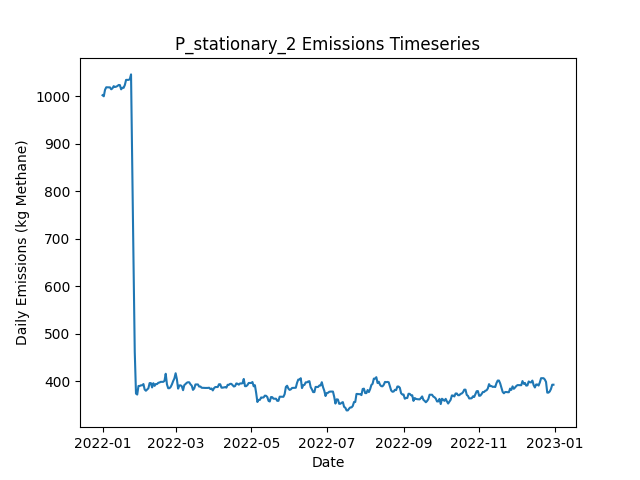

The file beside this chart, header and first rows:
Date, Daily Emissions (Kg Methane), Daily Mitigable Emissions (Kg Methane), Daily Non-Mitigable Emissions (Kg Methan…, Daily Cost ($), Active Leaks, New Leaks, Leaks Repaired, Leaks Naturally Repaired, Leaks Tagged, Daily Repair Cost ($), Daily Natural Repair Cost ($), stationary Deployment Cost ($), stationary Sites flagged for Follow-Up, stationary Leaks tagged for repair, stationary Sites Visited, stationary Travel Time (Minutes), stationary Survey Time (Minutes), OGI_FU Deployment Cost ($), OGI_FU Sites flagged for Follow-Up, OGI_FU Leaks tagged for repair, OGI_FU Sites Visited, OGI_FU Travel Time (Minutes), OGI_FU Survey Time (Minutes)
2022-01-01, 1003, 692.9, 309.6, 6030, 370, 373, 0, 1, 0.00000, 0.00000, 200, 6030, 0, , 10, 0, 0, 0.00000, , 0, 0, 0, 0
2022-01-02, 1000, 690.2, 310.1, 30, 370, 1, 0, 1, 0.00000, 0.00000, 200, 30, 0, , 10, 0, 0, 0.00000, , 0, 0, 0, 0
2022-01-03, 1014, 692.9, 321, 30, 373, 3, 0, 0, 0.00000, 0.00000, 0.00000, 30, 0, , 10, 0, 0, 0.00000, , 0, 0, 0, 0
2022-01-04, 1019, 698.3, 321, 30, 375, 2, 0, 0, 0.00000, 0.00000, 0.00000, 30, 0, , 10, 0, 0, 0.00000, , 0, 0, 0, 0
2022-01-05, 1019, 698.3, 321, 30, 375, 0, 0, 0, 0.00000, 0.00000, 0.00000, 30, 0, , 10, 0, 0, 0.00000, , 0, 0, 0, 0
2022-01-06, 1019, 698.1, 321, 30, 374, 1, 0, 2, 0.00000, 0.00000, 400, 30, 0, , 10, 0, 0, 0.00000, , 0, 0, 0, 0
2022-01-07, 1019, 698.1, 321, 30, 374, 0, 0, 0, 0.00000, 0.00000, 0.00000, 30, 0, , 10, 0, 0, 0.00000, , 0, 0, 0, 0
2022-01-08, 1015, 694, 321, 30, 375, 2, 0, 1, 0.00000, 0.00000, 200, 30, 0, , 10, 0, 0, 0.00000, , 0, 0, 0, 0
2022-01-09, 1017, 694, 323, 30, 376, 1, 0, 0, 0.00000, 0.00000, 0.00000, 30, 0, , 10, 0, 0, 0.00000, , 0, 0, 0, 0
2022-01-10, 1022, 687.8, 333.9, 1030, 376, 2, 0, 2, 62, 0.00000, 400, 30, 10, , 10, 0, 0, 1000, , 62, 3, 120, 360
2022-01-11, 1020, 688, 331.9, 1030, 376, 1, 0, 0, 61, 0.00000, 0.00000, 30, 0, , 10, 0, 0, 1000, , 61, 3, 120, 360
2022-01-12, 1021, 688.7, 331.9, 1030, 378, 2, 0, 0, 59, 0.00000, 0.00000, 30, 0, , 10, 0, 0, 1000, , 59, 3, 120, 360
2022-01-13, 1022, 688.7, 333.2, 530, 378, 1, 0, 0, 24, 0.00000, 0.00000, 30, 0, , 10, 0, 0, 500, , 24, 1, 30, 120
2022-01-14, 1024, 690.9, 333.2, 30, 378, 1, 0, 1, 0.00000, 0.00000, 200, 30, 0, , 10, 0, 0, 0.00000, , 0, 0, 0, 0
2022-01-15, 1024, 691.1, 332.8, 30, 378, 1, 0, 0, 0.00000, 0.00000, 0.00000, 30, 0, , 10, 0, 0, 0.00000, , 0, 0, 0, 0
2022-01-16, 1015, 691.1, 323.8, 30, 377, 0, 0, 0, 0.00000, 0.00000, 0.00000, 30, 0, , 10, 0, 0, 0.00000, , 0, 0, 0, 0
2022-01-17, 1018, 693.8, 324.5, 30, 379, 2, 0, 0, 0.00000, 0.00000, 0.00000, 30, 0, , 10, 0, 0, 0.00000, , 0, 0, 0, 0
2022-01-18, 1018, 693.6, 324.5, 30, 378, 0, 0, 1, 0.00000, 0.00000, 200, 30, 0, , 10, 0, 0, 0.00000, , 0, 0, 0, 0
2022-01-19, 1024, 699.6, 324.5, 1030, 379, 1, 0, 0, 63, 0.00000, 0.00000, 30, 10, , 10, 0, 0, 1000, , 63, 3, 120, 360
2022-01-20, 1035, 710.3, 324.5, 1030, 380, 2, 0, 1, 64, 0.00000, 200, 30, 0, , 10, 0, 0, 1000, , 64, 3, 120, 360
2022-01-21, 1035, 710.3, 324.5, 1030, 380, 0, 0, 0, 60, 0.00000, 0.00000, 30, 0, , 10, 0, 0, 1000, , 60, 3, 120, 360
2022-01-22, 1035, 710.3, 324.5, 530, 380, 0, 0, 0, 24, 0.00000, 0.00000, 30, 0, , 10, 0, 0, 500, , 24, 1, 30, 120
2022-01-23, 1036, 711.9, 324.5, 30, 381, 2, 0, 1, 0.00000, 0.00000, 200, 30, 0, , 10, 0, 0, 0.00000, , 0, 0, 0, 0
2022-01-24, 1046, 717.9, 328.4, 30, 384, 3, 0, 0, 0.00000, 0.00000, 0.00000, 30, 0, , 10, 0, 0, 0.00000, , 0, 0, 0, 0
2022-01-25, 844.6, 516.4, 328.2, 10630, 330, 0, 53, 0, 0.00000, 10600, 0.00000, 30, 0, , 10, 0, 0, 0.00000, , 0, 0, 0, 0
2022-01-26, 652.4, 324.2, 328.2, 10230, 279, 0, 51, 0, 0.00000, 10200, 0.00000, 30, 0, , 10, 0, 0, 0.00000, , 0, 0, 0, 0
2022-01-27, 462.5, 134.3, 328.2, 10230, 228, 0, 51, 0, 0.00000, 10200, 0.00000, 30, 0, , 10, 0, 0, 0.00000, , 0, 0, 0, 0
2022-01-28, 374.5, 48.27, 326.2, 5630, 205, 1, 23, 0, 15, 4600, 0.00000, 30, 10, , 10, 0, 0, 1000, , 15, 3, 120, 360
2022-01-29, 372.5, 48.27, 324.3, 1030, 204, 0, 0, 0, 15, 0.00000, 0.00000, 30, 0, , 10, 0, 0, 1000, , 15, 3, 120, 360
2022-01-30, 390.6, 64.35, 326.2, 1030, 206, 3, 0, 1, 16, 0.00000, 200, 30, 0, , 10, 0, 0, 1000, , 16, 3, 120, 360
2022-01-31, 390.6, 64.35, 326.2, 530, 206, 0, 0, 0, 2, 0.00000, 0.00000, 30, 0, , 10, 0, 0, 500, , 2, 1, 30, 120
2022-02-01, 391.9, 67.03, 324.9, 30, 205, 1, 0, 0, 0.00000, 0.00000, 0.00000, 30, 0, , 10, 0, 0, 0.00000, , 0, 0, 0, 0
2022-02-02, 391.9, 67.03, 324.9, 30, 205, 0, 0, 0, 0.00000, 0.00000, 0.00000, 30, 0, , 10, 0, 0, 0.00000, , 0, 0, 0, 0
2022-02-03, 394.6, 69.72, 324.9, 30, 206, 1, 0, 0, 0.00000, 0.00000, 0.00000, 30, 0, , 10, 0, 0, 0.00000, , 0, 0, 0, 0
2022-02-04, 383.2, 58.32, 324.9, 630, 203, 0, 3, 0, 0.00000, 600, 0.00000, 30, 0, , 10, 0, 0, 0.00000, , 0, 0, 0, 0
2022-02-05, 380.5, 55.64, 324.9, 230, 202, 0, 1, 0, 0.00000, 200, 0.00000, 30, 0, , 10, 0, 0, 0.00000, , 0, 0, 0, 0
2022-02-06, 383.2, 58.32, 324.9, 1030, 203, 1, 0, 0, 14, 0.00000, 0.00000, 30, 10, , 10, 0, 0, 1000, , 14, 3, 120, 360
2022-02-07, 385.7, 61, 324.7, 1030, 203, 1, 0, 0, 16, 0.00000, 0.00000, 30, 0, , 10, 0, 0, 1000, , 16, 3, 120, 360
2022-02-08, 396.6, 63.68, 332.9, 1030, 205, 3, 0, 0, 18, 0.00000, 0.00000, 30, 0, , 10, 0, 0, 1000, , 18, 3, 120, 360
2022-02-09, 396.6, 63.68, 332.9, 530, 205, 0, 0, 0, 2, 0.00000, 0.00000, 30, 0, , 10, 0, 0, 500, , 2, 1, 30, 120
2022-02-10, 387.5, 63.46, 324, 30, 203, 0, 0, 1, 0.00000, 0.00000, 200, 30, 0, , 10, 0, 0, 0.00000, , 0, 0, 0, 0
2022-02-11, 396.4, 71.73, 324.7, 30, 205, 2, 0, 0, 0.00000, 0.00000, 0.00000, 30, 0, , 10, 0, 0, 0.00000, , 0, 0, 0, 0
2022-02-12, 390.8, 66.14, 324.7, 230, 205, 1, 1, 0, 0.00000, 200, 0.00000, 30, 0, , 10, 0, 0, 0.00000, , 0, 0, 0, 0
2022-02-13, 394.6, 70.39, 324.2, 30, 206, 2, 0, 0, 0.00000, 0.00000, 0.00000, 30, 0, , 10, 0, 0, 0.00000, , 0, 0, 0, 0
2022-02-14, 394.6, 68.82, 325.8, 430, 205, 2, 2, 0, 0.00000, 400, 0.00000, 30, 0, , 10, 0, 0, 0.00000, , 0, 0, 0, 0
2022-02-15, 397.3, 71.5, 325.8, 1030, 206, 1, 0, 0, 16, 0.00000, 0.00000, 30, 10, , 10, 0, 0, 1000, , 16, 3, 120, 360
2022-02-16, 397.9, 71.5, 326.4, 1030, 207, 1, 0, 0, 18, 0.00000, 0.00000, 30, 0, , 10, 0, 0, 1000, , 18, 3, 120, 360
2022-02-17, 399.3, 73.07, 326.2, 1030, 207, 1, 0, 0, 17, 0.00000, 0.00000, 30, 0, , 10, 0, 0, 1000, , 17, 3, 120, 360
2022-02-18, 399.3, 73.07, 326.2, 530, 207, 0, 0, 0, 2, 0.00000, 0.00000, 30, 0, , 10, 0, 0, 500, , 2, 1, 30, 120
2022-02-19, 399.3, 73.07, 326.2, 30, 207, 0, 0, 0, 0.00000, 0.00000, 0.00000, 30, 0, , 10, 0, 0, 0.00000, , 0, 0, 0, 0
2022-02-20, 401.3, 75.08, 326.2, 30, 210, 3, 0, 0, 0.00000, 0.00000, 0.00000, 30, 0, , 10, 0, 0, 0.00000, , 0, 0, 0, 0
2022-02-21, 416.2, 81.11, 335.1, 30, 212, 2, 0, 0, 0.00000, 0.00000, 0.00000, 30, 0, , 10, 0, 0, 0.00000, , 0, 0, 0, 0
2022-02-22, 393.9, 59.21, 334.7, 830, 207, 1, 4, 1, 0.00000, 800, 200, 30, 0, , 10, 0, 0, 0.00000, , 0, 0, 0, 0
2022-02-23, 385.9, 51.17, 334.7, 630, 204, 0, 3, 0, 0.00000, 600, 0.00000, 30, 0, , 10, 0, 0, 0.00000, , 0, 0, 0, 0
2022-02-24, 385.9, 51.17, 334.7, 1030, 204, 0, 0, 0, 16, 0.00000, 0.00000, 30, 10, , 10, 0, 0, 1000, , 16, 3, 120, 360
2022-02-25, 388.5, 53.85, 334.7, 1030, 205, 1, 0, 0, 16, 0.00000, 0.00000, 30, 0, , 10, 0, 0, 1000, , 16, 3, 120, 360
2022-02-26, 393.9, 59.21, 334.7, 1030, 207, 2, 0, 0, 16, 0.00000, 0.00000, 30, 0, , 10, 0, 0, 1000, , 16, 3, 120, 360
2022-02-27, 400.8, 65.25, 335.6, 530, 210, 3, 0, 0, 3, 0.00000, 0.00000, 30, 0, , 10, 0, 0, 500, , 3, 1, 30, 120
2022-02-28, 406.4, 70.16, 336.3, 30, 213, 3, 0, 0, 0.00000, 0.00000, 0.00000, 30, 0, , 10, 0, 0, 0.00000, , 0, 0, 0, 0
2022-03-01, 417.4, 72.84, 344.5, 30, 215, 2, 0, 0, 0.00000, 0.00000, 0.00000, 30, 0, , 10, 0, 0, 0.00000, , 0, 0, 0, 0
... 305 more rows
